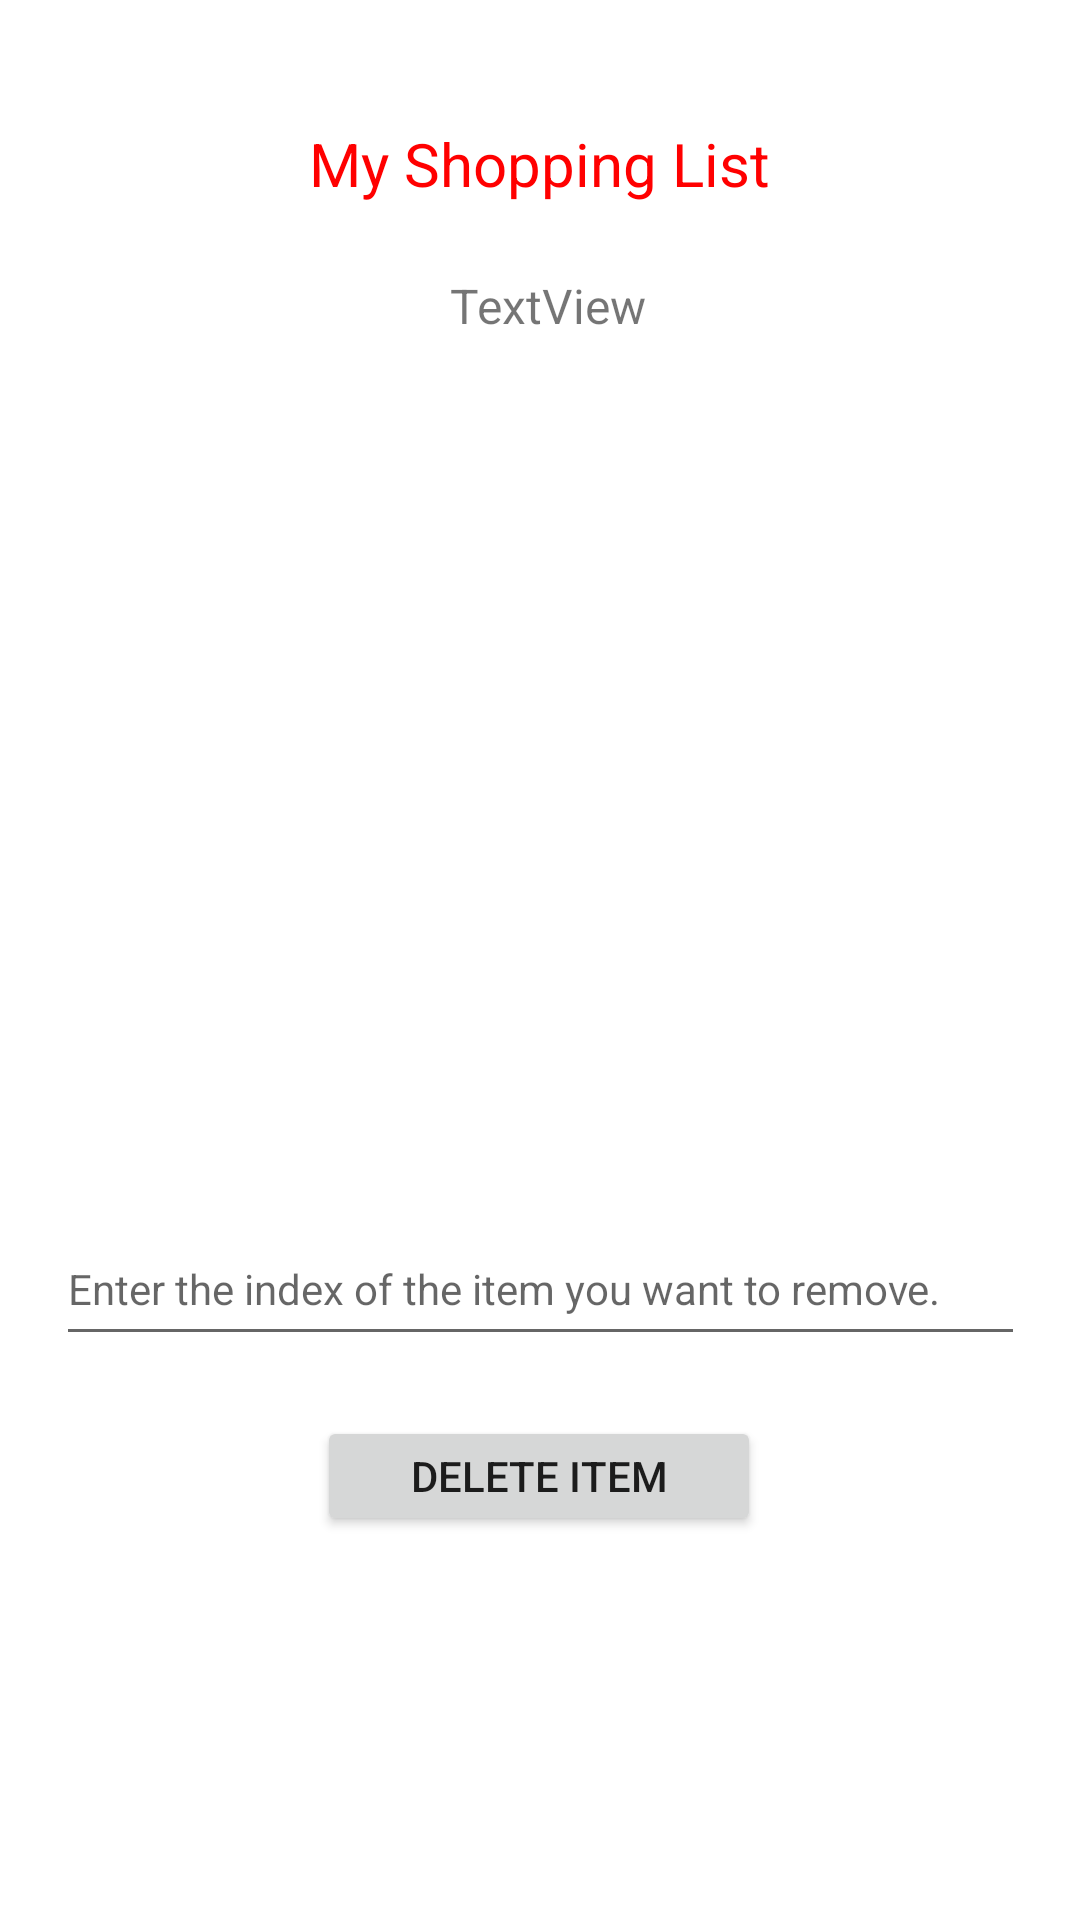

Produce the Android XML layout that renders to this screen, including the resource entries it uses.
<!-- AndroidManifest.xml: application theme Theme.Shopping_cart_app -->
<!-- res/layout/activity_cart_inventory.xml -->
<?xml version="1.0" encoding="utf-8"?>
<androidx.constraintlayout.widget.ConstraintLayout xmlns:android="http://schemas.android.com/apk/res/android"
    xmlns:app="http://schemas.android.com/apk/res-auto"
    xmlns:tools="http://schemas.android.com/tools"
    android:layout_width="match_parent"
    android:layout_height="match_parent"
    tools:context=".cart_inventory">

    <TextView
        android:id="@+id/textView3"
        android:layout_width="200dp"
        android:layout_height="61dp"
        android:layout_marginTop="24dp"
        android:gravity="center|center_horizontal|center_vertical"
        android:text="My Shopping List"
        android:textColor="#FF0000"
        android:textSize="20sp"
        app:layout_constraintEnd_toEndOf="parent"
        app:layout_constraintHorizontal_bias="0.497"
        app:layout_constraintStart_toStartOf="parent"
        app:layout_constraintTop_toTopOf="parent" />

    <Button
        android:id="@+id/addMoreButton"
        android:layout_width="148dp"
        android:layout_height="40dp"
        android:layout_marginTop="52dp"
        android:text="Add More Items"
        app:layout_constraintBottom_toTopOf="@+id/listText"
        app:layout_constraintEnd_toEndOf="parent"
        app:layout_constraintHorizontal_bias="0.06"
        app:layout_constraintStart_toStartOf="parent"
        app:layout_constraintTop_toBottomOf="@+id/textView3"
        app:layout_constraintVertical_bias="0.0" />

    <Button
        android:id="@+id/deleteItem"
        android:layout_width="148dp"
        android:layout_height="40dp"
        android:layout_marginBottom="128dp"
        android:text="Delete Item"
        app:layout_constraintBottom_toBottomOf="parent"
        app:layout_constraintEnd_toEndOf="parent"
        app:layout_constraintHorizontal_bias="0.498"
        app:layout_constraintStart_toStartOf="parent" />

    <Button
        android:id="@+id/deleteAllButton"
        android:layout_width="148dp"
        android:layout_height="40dp"
        android:layout_marginTop="52dp"
        android:text="delete All"
        app:layout_constraintBottom_toTopOf="@+id/listText"
        app:layout_constraintEnd_toEndOf="parent"
        app:layout_constraintHorizontal_bias="0.939"
        app:layout_constraintStart_toStartOf="parent"
        app:layout_constraintTop_toBottomOf="@+id/textView3"
        app:layout_constraintVertical_bias="0.0" />

    <TextView
        android:id="@+id/listText"
        android:layout_width="207dp"
        android:layout_height="305dp"
        android:layout_marginBottom="8dp"
        android:gravity="center|top"
        android:text="TextView"
        android:textSize="16sp"
        app:layout_constraintBottom_toTopOf="@+id/delText"
        app:layout_constraintEnd_toEndOf="parent"
        app:layout_constraintHorizontal_bias="0.517"
        app:layout_constraintStart_toStartOf="parent" />

    <EditText
        android:id="@+id/delText"
        android:layout_width="323dp"
        android:layout_height="48dp"
        android:layout_marginBottom="20dp"
        android:ems="10"
        android:hint="Enter the index of the item you want to remove."
        android:inputType="number"
        android:textSize="14sp"
        app:layout_constraintBottom_toTopOf="@+id/deleteItem"
        app:layout_constraintEnd_toEndOf="parent"
        app:layout_constraintStart_toStartOf="parent" />
</androidx.constraintlayout.widget.ConstraintLayout>
<!-- resources referenced by this layout -->
<resources>
  <style name="Theme.Shopping_cart_app" parent="Theme.MaterialComponents.DayNight.DarkActionBar">
          
          <item name="colorPrimary">@color/purple_500</item>
          <item name="colorPrimaryVariant">@color/purple_700</item>
          <item name="colorOnPrimary">@color/white</item>
          
          <item name="colorSecondary">@color/teal_200</item>
          <item name="colorSecondaryVariant">@color/teal_700</item>
          <item name="colorOnSecondary">@color/black</item>
          
          <item name="android:statusBarColor" tools:targetApi="l">?attr/colorPrimaryVariant</item>
          
      </style>
  <!-- not gathered from this repository: default colours our renderer supplied (Android Studio template values) -->
  <color name="purple_500">#FF6200EE</color>
  <color name="purple_700">#FF3700B3</color>
  <color name="teal_200">#FF03DAC5</color>
  <color name="teal_700">#FF018786</color>
  <color name="black">#FF000000</color>
  <color name="white">#FFFFFFFF</color>
</resources>
